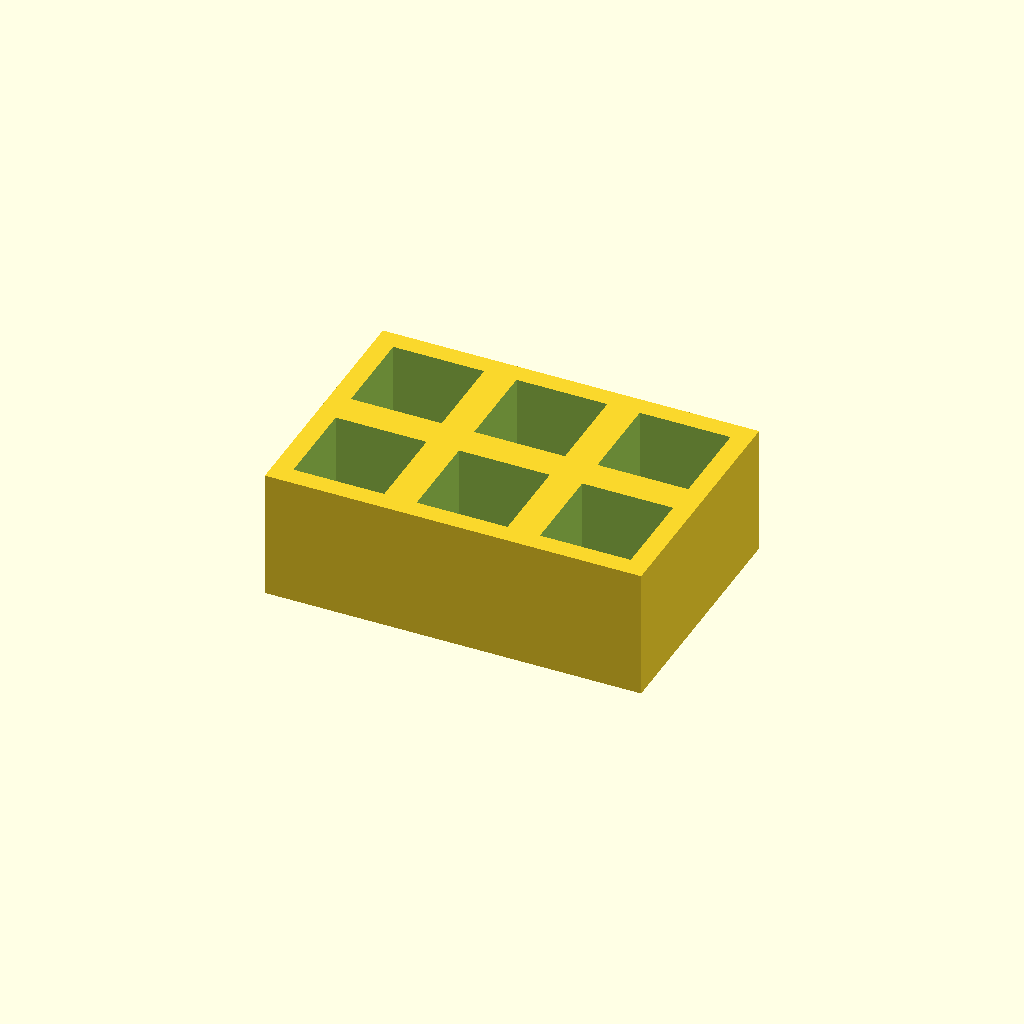
Cell 1 — every parameter at its default value.
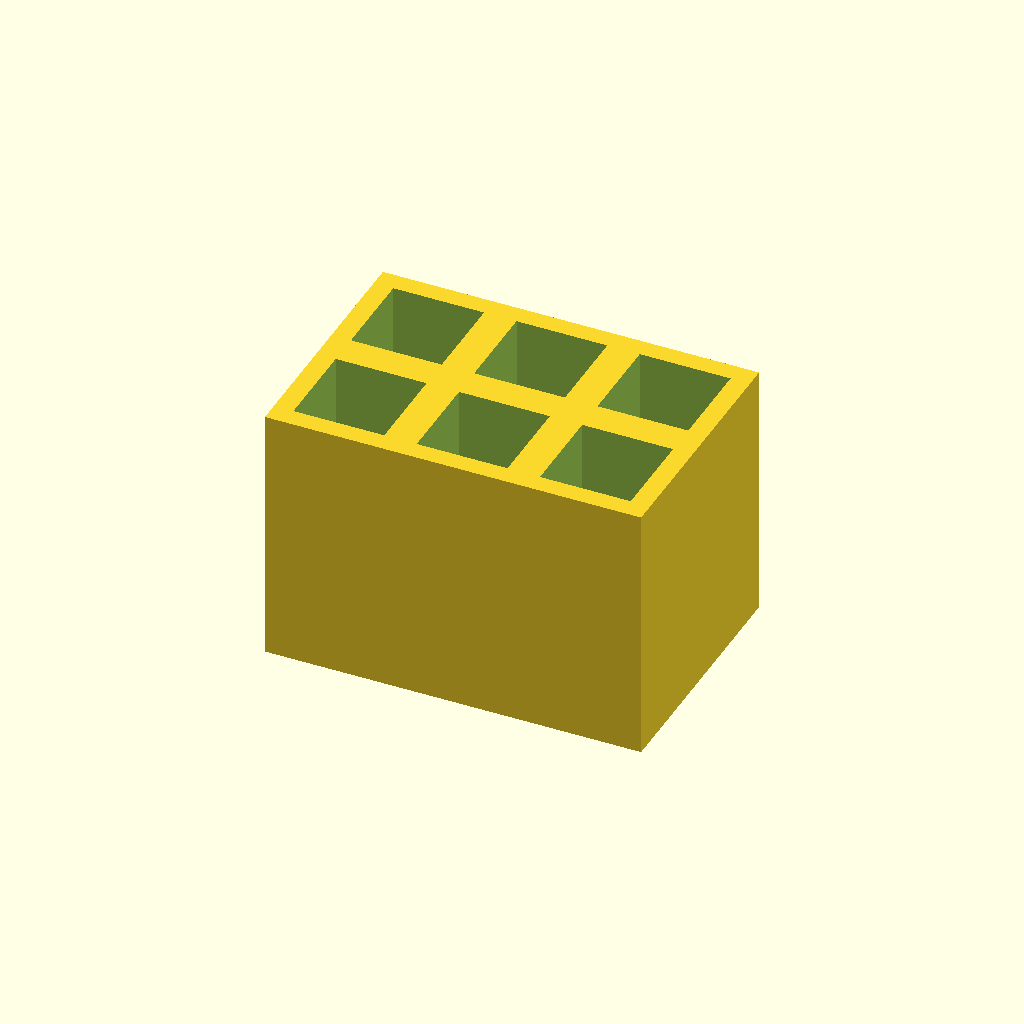
Cell 2 — thickness set to 40, the other parameters unchanged.
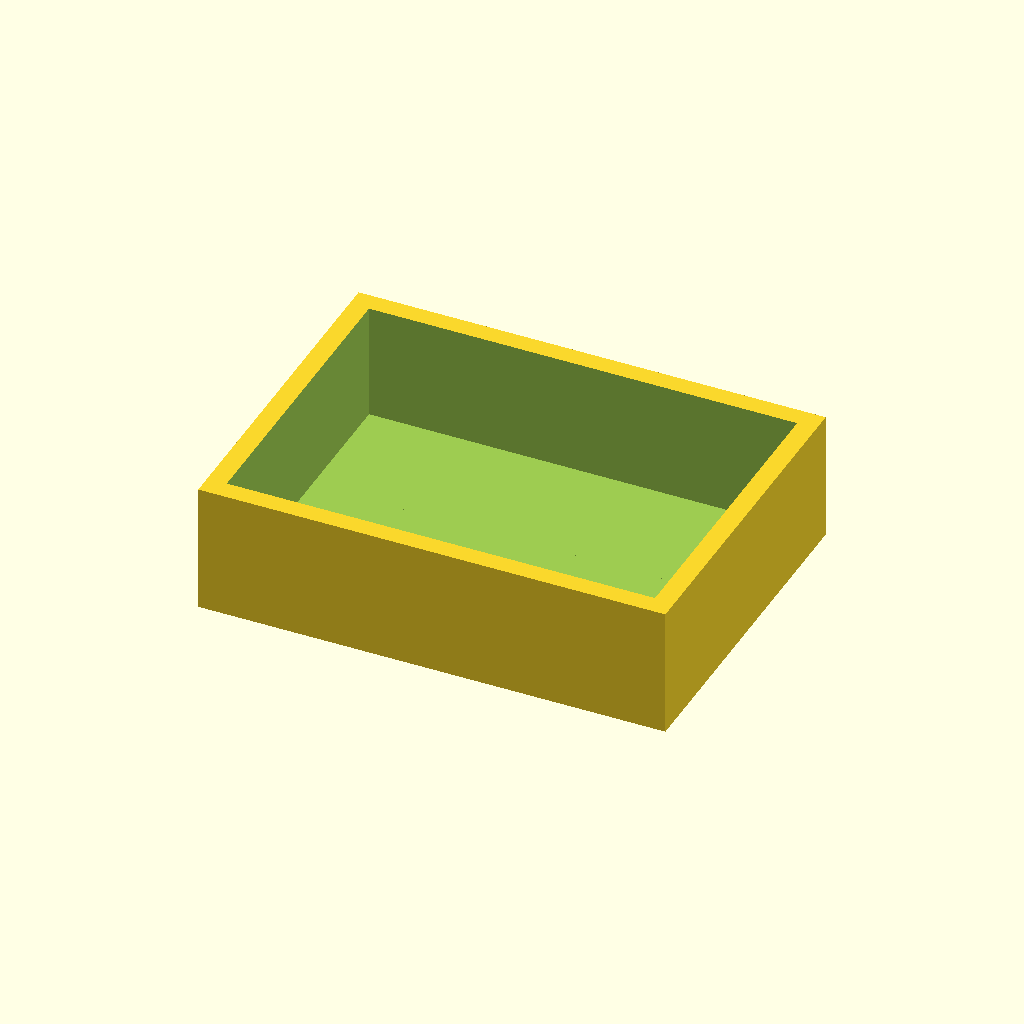
Cell 3: pocket = 28 (everything else at default).
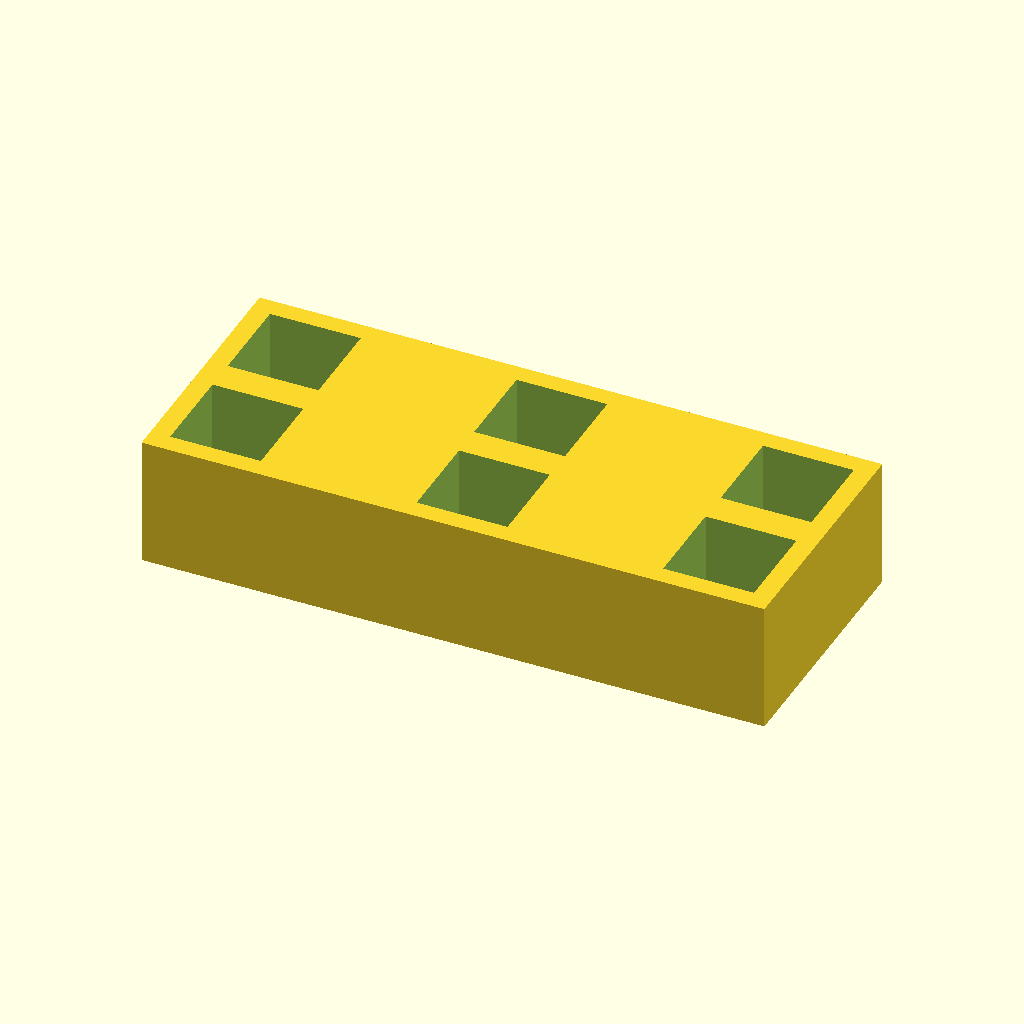
Cell 4: pitch_x = 38 (everything else at default).
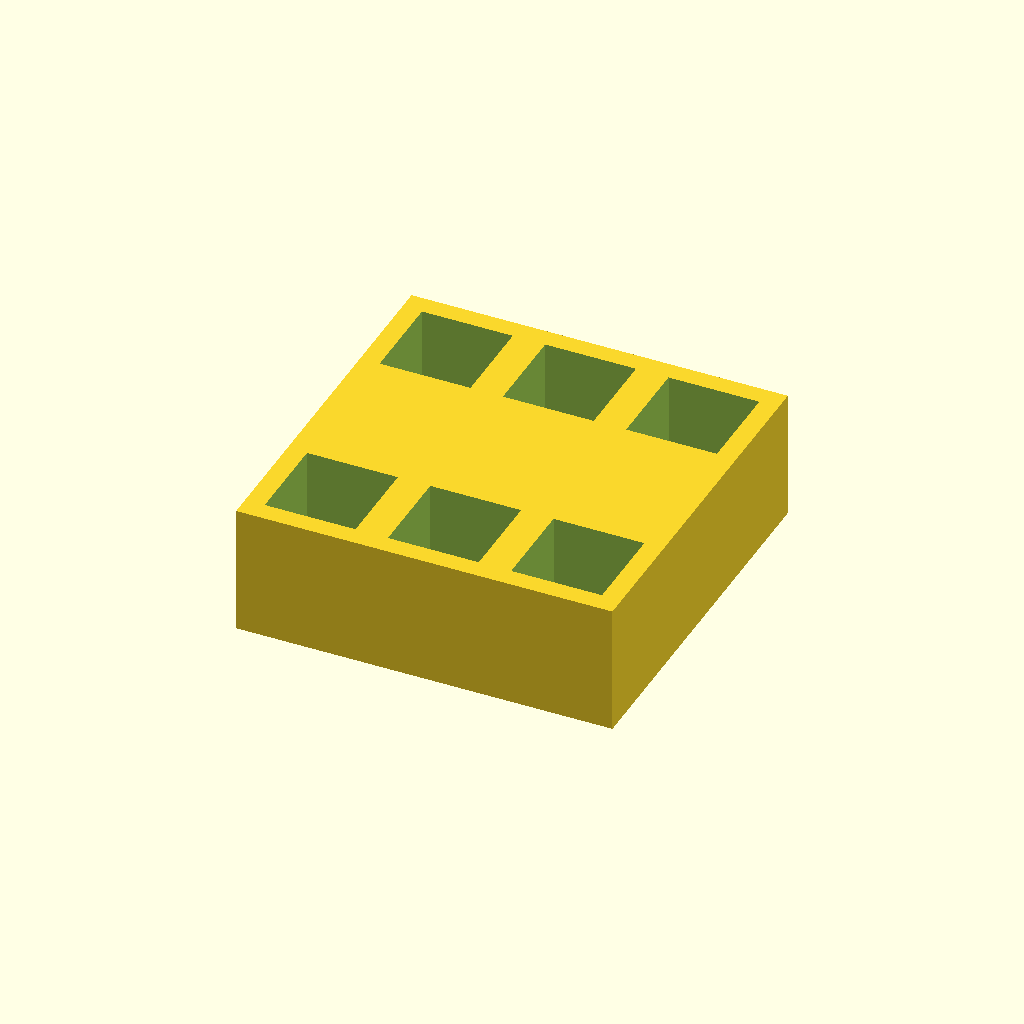
Cell 5: pitch_y = 38 (everything else at default).
One fixed orthographic camera (rotation 55°, 0°, 25°; colour scheme Cornfield) for every cell.
OpenSCAD source file optional_data/data/place1/pocketplates/part_0088.scad:
$fn = 32;

// ----------------------------------------------------------------------
// Pocket plate 58 x 39 x 20
// 2 x 3 pockets 14 mm square, 18 mm deep
// ----------------------------------------------------------------------

// --- parameters (mm) ---
thickness = 20;  // plate thickness
floor_t = 2;     // material left under each pocket
pocket = 14;     // pocket side length
pitch_x = 19;    // pocket pitch along X
pitch_y = 19;    // pocket pitch along Y
cols = 3;        // pockets per row
rows = 2;        // rows of pockets

// --- derived feature positions (mm) ---
depth = thickness - floor_t;        // = 18   pocket depth, down to the floor
span_x = (cols - 1) * pitch_x;      // = 38   distance between outer pockets
span_y = (rows - 1) * pitch_y;      // = 19   distance between outer pocket rows
origin_x = -span_x / 2;             // = -19   X of the first pocket
origin_y = -span_y / 2;             // = -9.5   Y of the first pocket
plate = [span_x + pocket + 6, span_y + pocket + 6, thickness];  // = [58, 39, 20]   overall size: pockets plus 3 mm of wall on each side
feature_centers = [
  [origin_x + 0 * pitch_x, origin_y + 0 * pitch_y],
  [origin_x + 1 * pitch_x, origin_y + 0 * pitch_y],
  [origin_x + 2 * pitch_x, origin_y + 0 * pitch_y],
  [origin_x + 0 * pitch_x, origin_y + 1 * pitch_y],
  [origin_x + 1 * pitch_x, origin_y + 1 * pitch_y],
  [origin_x + 2 * pitch_x, origin_y + 1 * pitch_y]
];   // pocket centres, used verbatim by the cutter loop

// plate outline, then one pocket per centre in feature_centers
difference() {
  cube(plate, center = true);
  for (centre = feature_centers)
    translate([centre[0] - pocket / 2, centre[1] - pocket / 2, plate[2] / 2 - depth])
      cube([pocket, pocket, depth + 1]);  // centred on the declared pocket centre
}
Parameter table extracted from the source (name, type, default, range or options):
thickness: number, default 20
floor_t: number, default 2
pocket: number, default 14
pitch_x: number, default 19
pitch_y: number, default 19
cols: number, default 3
rows: number, default 2
